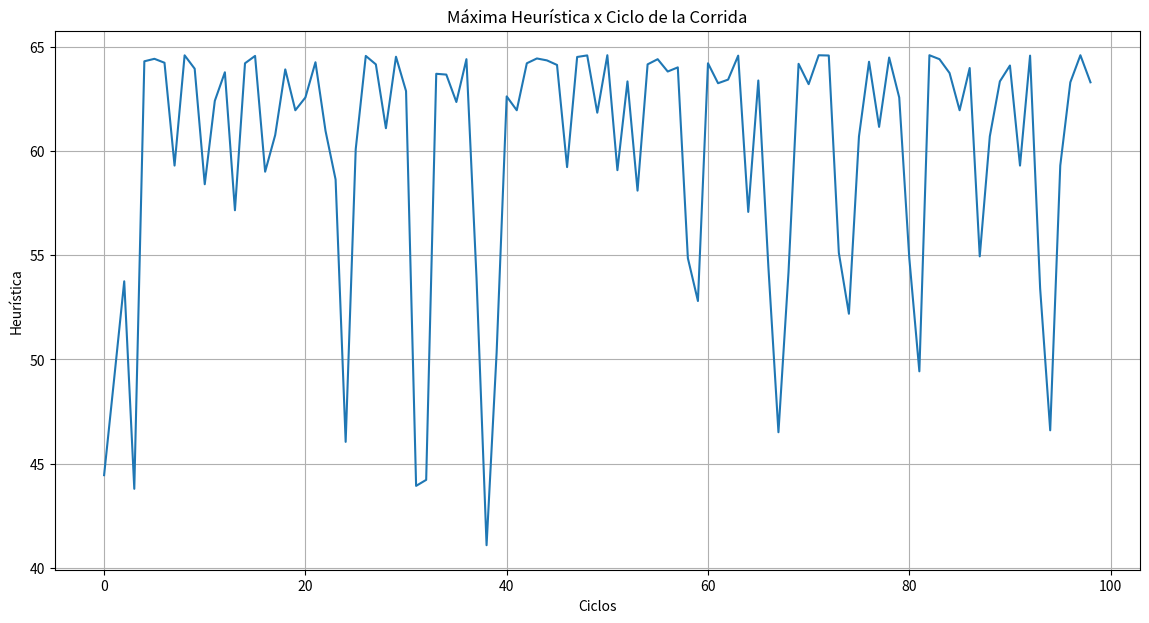

The matplotlib source for this figure: (Note: this script raises an exception after producing the figure.)
import random
import math
import numpy as np
import matplotlib.pyplot as plt

import operator
import copy
print("\nLibrerías importadas")

# Cantidad de Máximos Locales
CANT_MAXIMOS_LOCALES = 3

# Espacio mínimo y máximo del espacio de búsqueda
MIN_ESPACIO_BUSQ = -1000
MAX_ESPACIO_BUSQ = 1000

# Cantidad de Ciclos de la Corrida
CANT_CICLOS = 100

# Cantidad de Particulas
CANT_PARTICULAS = 10

# Indica si se muestra el detalle de cada ciclo
MUESTRA_DETALLE = True

print("\nParámetros de la Corrida definidos")

### clase MAPA DE BÚSQUEDA

class MapaBusqueda(object):

    def __init__(self, limMin, limMax, cantMaximosLocales=0):
          self.limMin = limMin
          self.limMax = limMax
          self.cantMax = cantMaximosLocales
          self.generarPosicionesRnd()

    def generarPosicionesRnd(self):
      
        # Define Posiciones Random para Máximos Locales y Óptimos
        # con Heurística también al Azar (entre 1 y 100)
        # controla que el máximo local/global no se ubique en la misma posición que el Hormiguero
        self.MaximosPos = []
        self.MaximosVal = []
        self.MaxOptimoID = 0
        auxMejorVal = -99
        i = 0
        while len(self.MaximosPos)<(self.cantMax+1):

            auxPos = [ random.randint(self.limMin, self.limMax),  random.randint(self.limMin, self.limMax) ]        
            auxVal = random.randint(-20, 100)

            self.MaximosPos.append( auxPos )
            self.MaximosVal.append( auxVal )
            
            if self.MaximosVal[self.MaxOptimoID] < auxVal:
                self.MaxOptimoID = i
            i= i + 1

        return True
   
    def printInformacion(self):
        # Muestra la información sobre el Mapa de Búsqueda
        print("\n** Máximos Generados: ", len(self.MaximosPos))
        for auxPos, auxVal in zip(self.MaximosPos, self.MaximosVal):
            print("  -->", auxPos, "{ ", auxVal, " } ")
        print("\n** Posición Máximo Óptimo: ", self.MaximosPos[self.MaxOptimoID], " { ",  self.MaximosVal[self.MaxOptimoID]," } **")
        print("\n")

    @property
    def posMaximos(self):
        return self.MaximosPos    

    @property
    def valMaximos(self):
        return self.MaximosVal   
        
    @property
    def posMaximoGlobal(self):
        return self.MaximosPos[self.MaxOptimoID]         
    
    @property
    def valMaximoGlobal(self):
        return self.MaximosVal[self.MaxOptimoID]  

    def estaEnMaximo(self, posicion):
      # Indica si la posición corresponde o no a un Máximo 
      # si es verdadero devuelve el valor correspondiente, sino 0
      for i in range(len(self.MaximosPos)):
        if posicion==self.MaximosPos[i]:
          return self.MaximosVal[i]
      return 0

    def funcHeuristica(self, posicion):
        # Define la Función Heurística para evaluar una posicion del mapa
        devuelve = 0
        disPosMenor = self.limMax
        for posMax, valMax in zip(self.MaximosPos, self.MaximosVal):

              # calcula la distancia al punto de la Particula
              sqerrors = ((x - y)**2 for x, y in zip(posicion, posMax))
              distPos =  math.fsum(sqerrors)**0.5 / 10
              
              # Si es la menor distancia calcula la Heurística
              if disPosMenor > distPos:
                  disPosMenor = distPos 
                  devuelve = ( valMax - distPos) 

          # Por las dudas controla que devuelva un valor positivo
        return max(devuelve,0)


print("\nClase Mapa de Búqueda definida") 

### clase PARTICULA

class Particula(object):
    
    def __init__(self, mapa):        
        self.mapa = mapa
        self.pos = [random.randint(self.mapa.limMin, self.mapa.limMax) for _ in range(2)]
        self.valor = self.mapa.funcHeuristica(self.pos)
        self.velocidad = [random.uniform(self.mapa.limMin//10, self.mapa.limMax//10) for _ in range(len(self.pos))]
        

    def _reset(self):
        self.pos = []
        self.valor = -9999
        self.velocidad = []

    @property
    def heuristica(self):
        return self.valor

    @property
    def posicion(self):
        return self.pos   

    def moverse(self, mejorCiclo, mejorCorrida, coefAtraccMejorCiclo=1.5, coefAtraccMejorCorrida=3):
        
        for i in range(len(self.pos)):
              # calcula el desplazamiento (velocidad) en base a la atracción a la mejor del ciclo y global
            ajusteVel = (coefAtraccMejorCiclo * random.uniform(0, 1) * (mejorCiclo.posicion[i]-self.pos[i])) \
                        + (coefAtraccMejorCorrida * random.uniform(0, 1) * (mejorCorrida.posicion[i]-self.pos[i]))
            self.velocidad[i] = self.velocidad[i] + ajusteVel/10

              # ajusta la posición de la partícula (se ajusta la velocidad para que cambie de a poco)
            self.pos[i] = self.pos[i] + int(self.velocidad[i])

              # revisa no haber superado los límites del mapa
            if self.pos[i] < self.mapa.limMin:
                  self.pos[i] = self.mapa.limMin
            elif self.pos[i] > self.mapa.limMax:
                  self.pos[i] = self.mapa.limMax

          # actualiza su heurística
        self.valor = self.mapa.funcHeuristica(self.pos)
        return copy.deepcopy( self.pos )

print("\nClase Particula definida")

## INICIALIZA EL MAPA DE BÚSQUEDA

# Define el Mapa de Búsqueda
mapa = MapaBusqueda(limMin=MIN_ESPACIO_BUSQ, limMax=MAX_ESPACIO_BUSQ, \
                    cantMaximosLocales=CANT_MAXIMOS_LOCALES)

print("\nMapa de búsqueda definido")

## EJECUCIÓN DE LA CORRIDA

# Muestra su información
mapa.printInformacion()

# Determina mínima Heuristica para finalizar el algoritmo
MIN_HEURISTICA_FINALIZAR = mapa.valMaximoGlobal - 1
print("-- Mínima heurística para finalizar la Corrida: ", MIN_HEURISTICA_FINALIZAR, "--")

# vectores auxiliares 
ciclo = 1    
mejorPartCiclo = None
mejorPartCorrida = None
ciclosParticulas = []
ciclosMaxAptitud = []
partPobla = []

# Define la población de las Particulas
ciclosParticulas.append( [] )
for i in range(CANT_PARTICULAS):
  p = Particula(mapa)
  partPobla.append( p ) 
  ciclosParticulas[0].append( copy.deepcopy( p.posicion ) )

# Finaliza cuando llegue a la cantidad de ciclos 
#     o cuando la heurística del mejor sea mayor a un mínimo
while (ciclo < CANT_CICLOS) \
        and ((mejorPartCiclo==None) or mejorPartCorrida.heuristica<MIN_HEURISTICA_FINALIZAR):

    if MUESTRA_DETALLE:
        print("\n-- Ciclo  %i --" % ciclo)        

    # Evalúa las particulas de la población para determinar las mejores 
    rankingParticulas = sorted(partPobla, key=operator.attrgetter('heuristica'), reverse=True)
    mejorPartCiclo = rankingParticulas[0]
    if mejorPartCorrida == None or mejorPartCiclo.heuristica > mejorPartCorrida.heuristica:
        # congela la particula con la mejor posición encontrada en la corrida
        mejorPartCorrida = copy.deepcopy( mejorPartCiclo ) 
    ciclosMaxAptitud.append( rankingParticulas[0].heuristica )

    if MUESTRA_DETALLE:
        print(" Mejor Partícula Ciclo:", mejorPartCiclo.posicion, " { ", mejorPartCiclo.heuristica, " } ")
        print(" Mejor Partícula Corrida:", mejorPartCorrida.posicion, " { ", mejorPartCorrida.heuristica, " } ")

    # Actualiza la posición de las partículas
    ciclosParticulas.append( [] )
    for p in partPobla:
        nuevaPos = p.moverse( mejorPartCiclo, mejorPartCorrida )
        ciclosParticulas[ciclo].append( nuevaPos )

    ciclo = ciclo + 1

print("\n-- Corrida Finalizada en %i ciclos --\n" % ciclo )
print("** Posición Máximo Óptimo a Buscar: ", mapa.posMaximoGlobal, " { ",  mapa.valMaximoGlobal," } **")
print("== Mejor Partícula de la Corrida:", mejorPartCorrida.posicion, " { ", mejorPartCorrida.heuristica, " } ==")

## MOSTRAR GRAFICO DE LA CORRIDA
plt.figure(figsize=(14,7)) 
plt.plot(ciclosMaxAptitud)
plt.title('Máxima Heurística x Ciclo de la Corrida')
plt.xlabel('Ciclos')
plt.ylabel('Heurística')
plt.grid(True)
plt.show()

## MOSTRAR GRAFICO DEL MOVIMIENTO DE LAS PARTICULAS CICLO x CICLO

# Librerías especiales para usar
from matplotlib import animation, rc
from IPython.display import HTML

# Define la configuración para el gráfico
MOSTRAR_HISTORICO_MOVIMIENTO = False
textoTitulo = "Movimiento de las Partículos ciclo x ciclo"
textoDesc = '\n** Posición Máximo Óptimo a buscar : ' + str(mapa.posMaximoGlobal) + ' { ' +  str(mapa.valMaximoGlobal) +' } **'
textoDesc = textoDesc + '\n== Mejor Partícula de la Corrida: ' + str(mejorPartCorrida.posicion) + ' { ' + str(round(mejorPartCorrida.heuristica, 3)) + ' } =='
textoDesc = textoDesc + '\n-- Colores:  Máximos Locales (AZUL) - Máximo Óptimo (VERDE) - '  
textoDesc = textoDesc + '\n- Partículas (ROJO) - Mejor Partícula (VIOLETA) -- ' 
posMejorCorrida =  mejorPartCorrida.posicion
ax = None
ani = None

# Método que se ejecuta por cada frame para mostrar 
def updatePlot(i, ciclosPos, scat):

        if ax==None or ciclosPos==None:
            return scat, 

        ax.set_xlabel('Ciclo: ' + str(i), fontsize=12)

          # Si no es el último ciclo, muestra también el global
        if i<len(ciclosPos): 
        
          if len(ciclosPos[i])>0:
             
              if MOSTRAR_HISTORICO_MOVIMIENTO:
                  # Coloca nuevas posiciones correspondientes al ciclo
                  # Separa las coordenadas x, y de las posiciones en el ciclo i
                  X, Y = zip(*ciclosPos[i])
                  ## --en Rojo: posiciones de las particulas de cada ciclo
                  scat = ax.scatter(X, Y, color='red')
              else:
                  # Hace mover a las Partículas
                  scat.set_offsets(ciclosPos[i])
        else:
               if posMejorCorrida != None:
                      ## --en Violeta: Mejor posición de las partículas
                      ax.scatter(posMejorCorrida[0], posMejorCorrida[1], color='violet', s=100)

        # Devuelve una lista de "artistas" para dibujar, 
        # en este caso es sólo uno por lo que se pone una coma final
        return scat,    

# Función para preparar el gráfico          
def PrepararGrafico(mapa, MIN_ESPACIO_BUSQ, MAX_ESPACIO_BUSQ, ciclosPos, textoTitulo="", textoDesc=""):          
     
      fig = plt.figure(figsize=(14,7))
      ax = fig.add_subplot(111)
      plt.close()

      ## -- en Azul: Máximos Locales (positivos)
      ## -- en Cyan: Mínimos Locales (negativos)
      ## -- en Verde: Máximo Óptimo
      for posi, vali in zip(mapa.posMaximos, mapa.valMaximos):    
        if vali < 0:
            ax.scatter(posi[0], posi[1], color='cyan')
        else:
            ax.scatter(posi[0], posi[1], color='blue')
      ax.scatter(mapa.posMaximoGlobal[0], mapa.posMaximoGlobal[1], color='green', s=150)    

      # Define el tamaño de la figura
      ax.axis([MIN_ESPACIO_BUSQ, MAX_ESPACIO_BUSQ, MIN_ESPACIO_BUSQ, MAX_ESPACIO_BUSQ])

      # Separa las coordenadas x, y de las posiciones en el ciclo inicial
      X, Y = zip(*ciclosPos[0])
      ## --en Rojo: posiciones de las posiciones de cada ciclo
      scat = ax.scatter(X, Y, color='red')

      # Muestra título y texto debajo
      ax.set_title(textoTitulo)
      ax.set_ylabel(textoDesc, fontsize=11)

      # Luego setea la animación usando los dos métodos anteriores 
      cant = len(ciclosPos)+1
      ani = animation.FuncAnimation(fig, updatePlot, 
                                    frames=cant, interval=cant,
                                    fargs=(ciclosPos, scat), 
                                    blit=True, repeat=False)
      
      return ani, ax
    


# Prepara el gráfico 
ani, ax = PrepararGrafico(mapa, MIN_ESPACIO_BUSQ, MAX_ESPACIO_BUSQ, ciclosParticulas, textoTitulo, textoDesc)    

# Nota: esto se agega para que funcione en Google Colab
rc('animation', html='jshtml')
ani


## EXPORTA EL GRAFICO ANTERIOR COMO UN VIDEO MP4
from google.colab import files

# Prepara el gráfico 
ani, ax = PrepararGrafico(mapa, MIN_ESPACIO_BUSQ, MAX_ESPACIO_BUSQ, ciclosIndiv, textoTitulo, textoDesc)    

# Graba el gráfico anterior como un video MP4
nomArchi = "PSO Corrida.mp4"
ani.save('/' + nomArchi)
try: 
  files.download('/' + nomArchi)
  print('Video ' + nomArchi + ' generado, debería bajarse automaticamente como un archivo local...')
except ValueError:
  print('Error al intentar descargar el archivo ' + nomArchi)